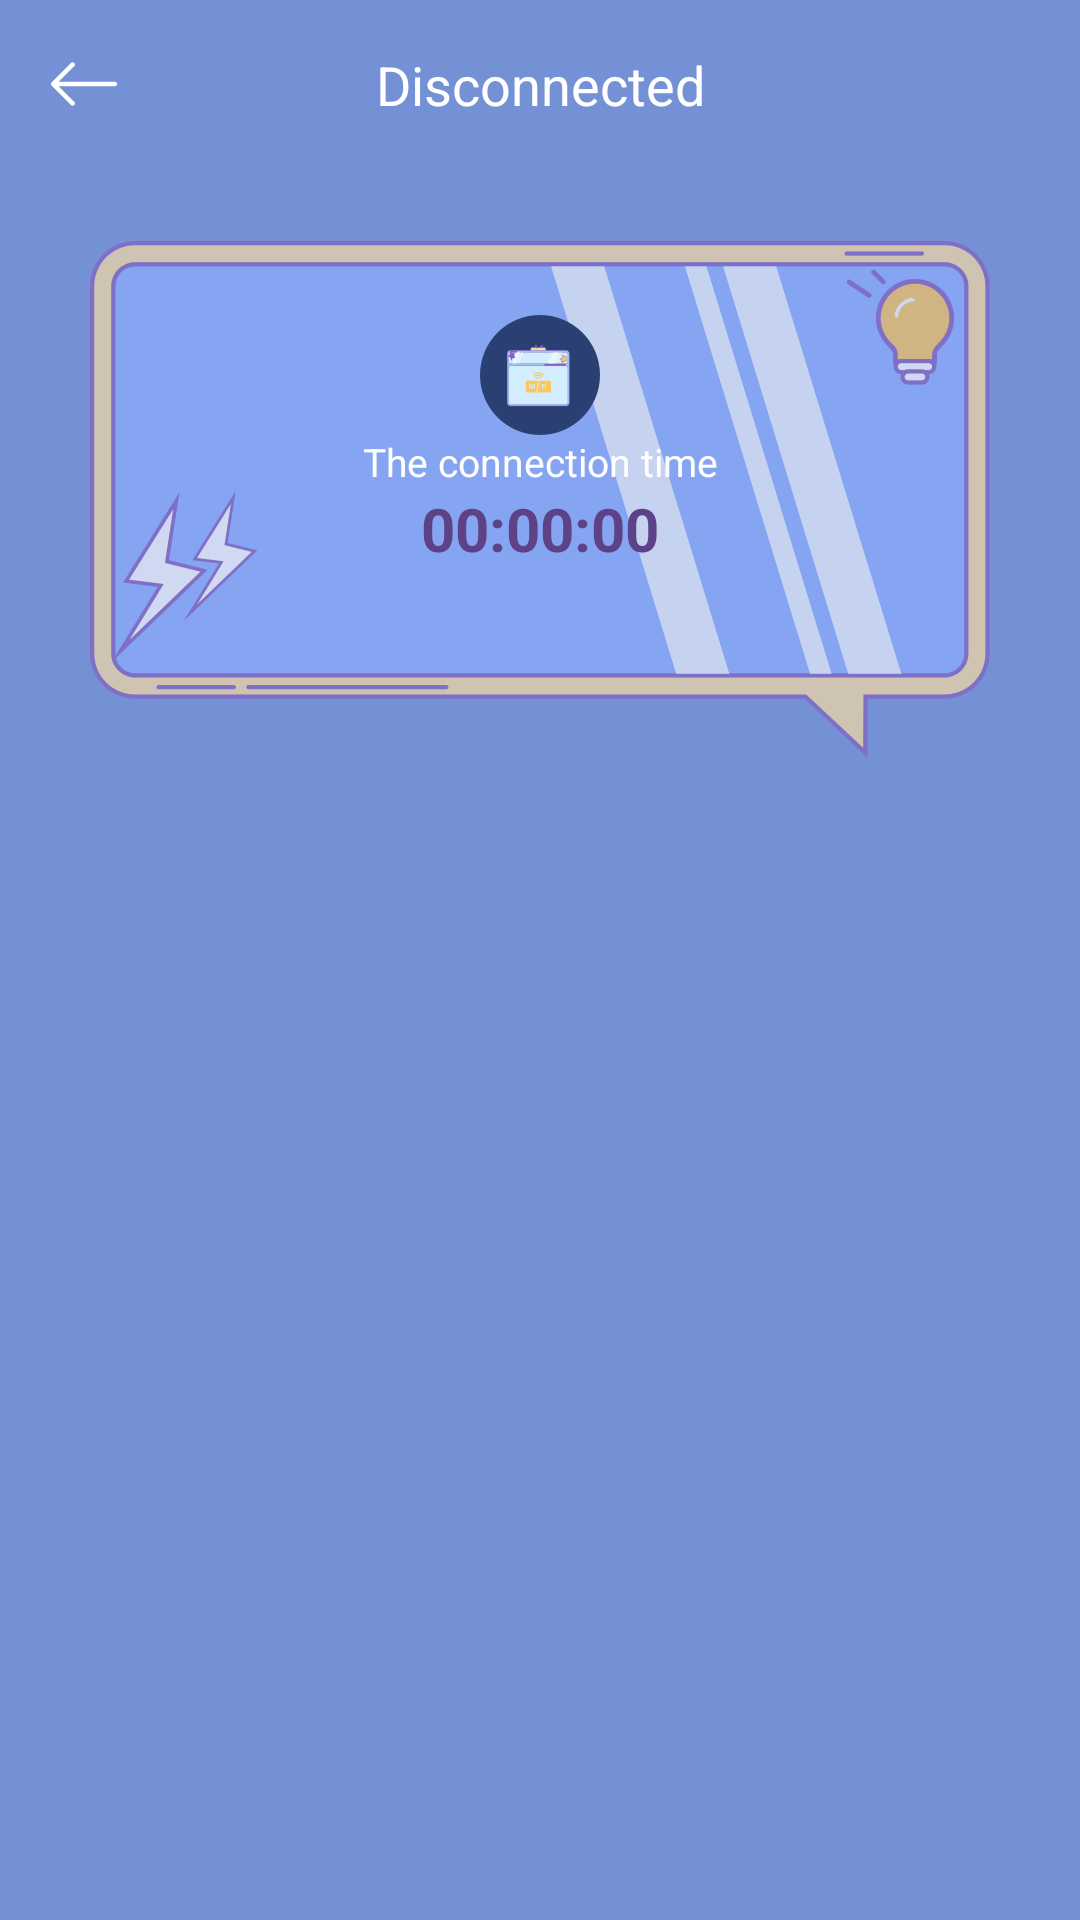

Android layout source for this screen:
<!-- AndroidManifest.xml: application theme Theme.StrongBox -->
<!-- res/layout/activity_result_0914.xml -->
<?xml version="1.0" encoding="utf-8"?>
<androidx.constraintlayout.widget.ConstraintLayout xmlns:android="http://schemas.android.com/apk/res/android"
    xmlns:app="http://schemas.android.com/apk/res-auto"
    xmlns:tools="http://schemas.android.com/tools"
    android:layout_width="match_parent"
    android:layout_height="match_parent"
    android:background="@color/color_7591d5">
    <androidx.appcompat.widget.AppCompatImageView
        android:id="@+id/iv_back"
        android:layout_width="24dp"
        android:layout_height="24dp"
        android:layout_margin="16dp"
        android:src="@drawable/back"
        app:layout_constraintTop_toTopOf="parent"
        app:layout_constraintLeft_toLeftOf="parent"/>
    <androidx.appcompat.widget.AppCompatTextView
        android:id="@+id/tv_title"
        android:layout_width="wrap_content"
        android:layout_height="wrap_content"
        android:textSize="18sp"
        android:text="Disconnected"
        android:textColor="@color/white"
        app:layout_constraintLeft_toLeftOf="parent"
        app:layout_constraintRight_toRightOf="parent"
        app:layout_constraintTop_toTopOf="@id/iv_back"
        app:layout_constraintBottom_toBottomOf="@id/iv_back"/>
    <androidx.appcompat.widget.AppCompatImageView
        android:id="@+id/result_bg"
        android:layout_width="match_parent"
        android:layout_height="173dp"
        android:layout_marginTop="40dp"
        android:src="@drawable/result_bg"
        app:layout_constraintTop_toBottomOf="@id/iv_back" />
    <androidx.appcompat.widget.AppCompatImageView
        android:id="@+id/iv_result_server_icon"
        android:layout_width="40dp"
        android:layout_height="40dp"
        android:src="@drawable/fast"
        android:layout_marginTop="25dp"
        app:layout_constraintLeft_toLeftOf="parent"
        app:layout_constraintRight_toRightOf="parent"
        app:layout_constraintTop_toTopOf="@id/result_bg"/>
    <androidx.appcompat.widget.AppCompatTextView
        android:id="@+id/tv"
        android:layout_width="wrap_content"
        android:layout_height="wrap_content"
        android:textSize="13sp"
        android:textColor="@color/white"
        android:text="The connection time"
        app:layout_constraintLeft_toLeftOf="parent"
        app:layout_constraintRight_toRightOf="parent"
        app:layout_constraintTop_toBottomOf="@id/iv_result_server_icon"
        />
    <androidx.appcompat.widget.AppCompatTextView
        android:id="@+id/tv_result_connect_time"
        android:layout_width="wrap_content"
        android:layout_height="wrap_content"
        android:textSize="20sp"
        android:text="00:00:00"
        android:textStyle="bold"
        android:textColor="@drawable/connect_time_text_color_selector"
        app:layout_constraintLeft_toLeftOf="parent"
        app:layout_constraintRight_toRightOf="parent"
        app:layout_constraintTop_toBottomOf="@id/tv"/>
</androidx.constraintlayout.widget.ConstraintLayout>
<!-- resources referenced by this layout -->
<resources>
  <color name="color_7591d5">#7591D5</color>
  <color name="white">#FFFFFFFF</color>
  <!-- drawable back: png bitmap (drawable-xxhdpi, 555 bytes) -->
  <!-- drawable connect_time_text_color_selector (drawable) -->
  <?xml version="1.0" encoding="utf-8"?>
  <selector xmlns:android="http://schemas.android.com/apk/res/android">
      <item android:color="@color/color_5d4287" android:state_selected="false"/>
      <item android:color="@color/color_005212" android:state_selected="true"/>
  </selector>
  <!-- drawable fast: png bitmap (drawable-xxhdpi, 5418 bytes) -->
  <!-- drawable result_bg: png bitmap (drawable-xxhdpi, 53993 bytes) -->
  <style name="Theme.StrongBox" parent="Theme.MaterialComponents.DayNight.NoActionBar">
          <item name="android:statusBarColor">@android:color/transparent</item>
          <item name="android:windowLightStatusBar">true</item>
      </style>
  <color name="color_5d4287">#5D4287</color>
  <color name="color_005212">#005212</color>
</resources>
